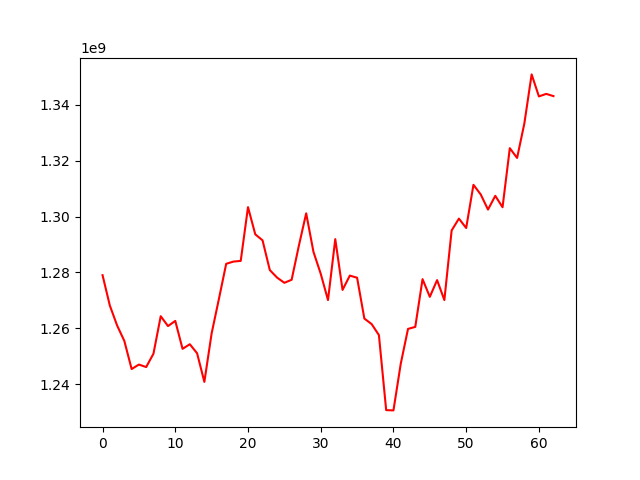

Values plotted in this chart, from the file beside it:
, 0
0, 1279013583
1, 1268157063
2, 1261013188
3, 1255431505
4, 1245396124
5, 1247000664
6, 1246112409
7, 1250883090
8, 1264315554
9, 1260785324
10, 1262629004
11, 1252634335
12, 1254278935
13, 1251041749
14, 1240787301
15, 1258178527
16, 1270496631
17, 1283076459
18, 1283877725
19, 1284123045
20, 1303372923
21, 1293633930
22, 1291482101
23, 1280838433
24, 1278136478
25, 1276276917
26, 1277368465
27, 1289634380
28, 1301156780
29, 1287369844
30, 1279515541
31, 1270094437
32, 1291905827
33, 1273728463
34, 1278852929
35, 1278094094
36, 1263466704
37, 1261497883
38, 1257557571
39, 1230680808
40, 1230585933
41, 1247247334
42, 1259762937
43, 1260492120
44, 1277583586
45, 1271253343
46, 1277239848
47, 1270093788
48, 1295022605
49, 1299261441
50, 1295903160
51, 1311364114
52, 1307916534
53, 1302497375
54, 1307422629
55, 1303337013
56, 1324484583
57, 1320988375
58, 1333343698
59, 1350905463
... 3 more rows
